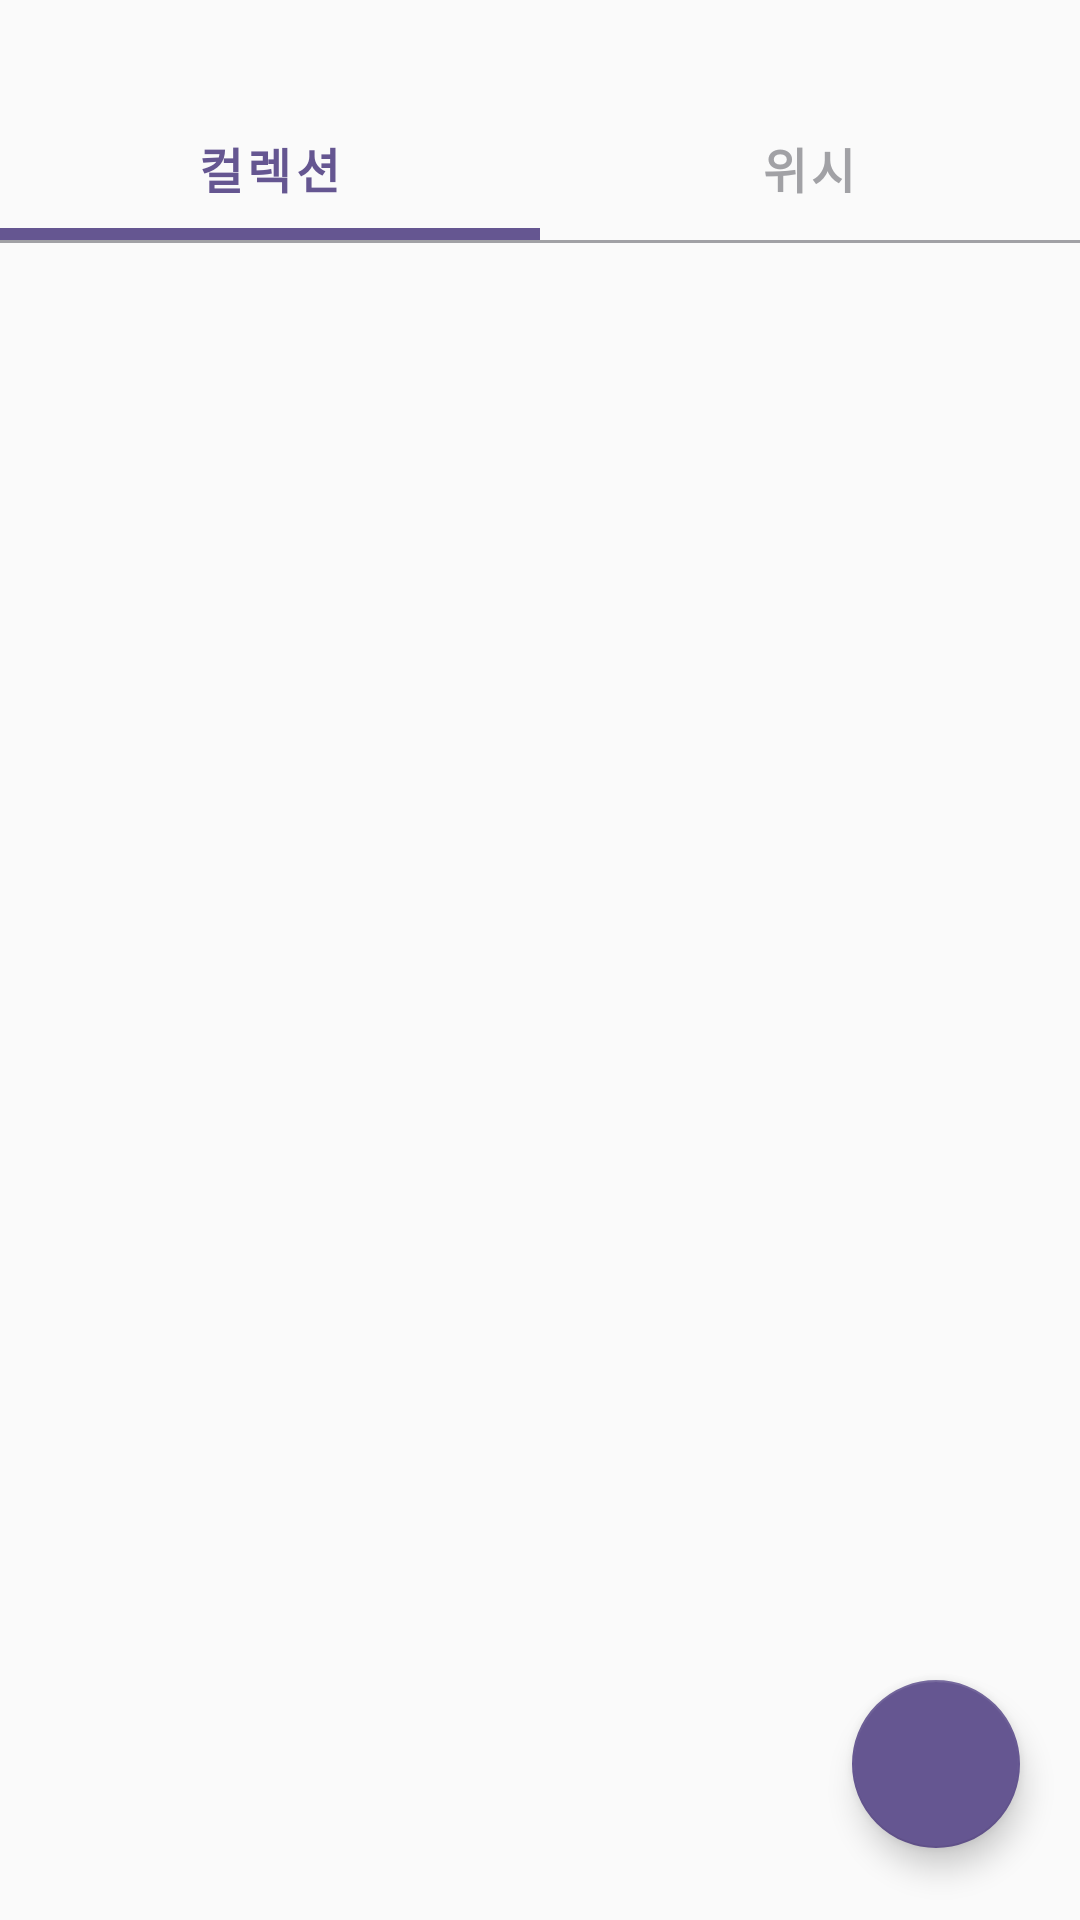

This screen was rendered from an Android layout file. Write that file and the resources it references.
<!-- AndroidManifest.xml: application theme Theme.Nota -->
<!-- res/layout/fragment_record.xml -->
<?xml version="1.0" encoding="utf-8"?>
<FrameLayout xmlns:android="http://schemas.android.com/apk/res/android"
    xmlns:tools="http://schemas.android.com/tools"
    xmlns:app="http://schemas.android.com/apk/res-auto"
    android:layout_width="match_parent"
    android:layout_height="match_parent"
    tools:context=".fragment_record">

    <LinearLayout
        android:layout_width="fill_parent"
        android:layout_height="fill_parent"
        android:orientation="vertical"
        android:paddingTop="32dp">

        <com.google.android.material.tabs.TabLayout
            android:id="@+id/tl_record"
            android:layout_width="match_parent"
            android:layout_height="wrap_content"
            app:tabMode="fixed"
            app:tabGravity="fill"
            app:tabRippleColor="@android:color/transparent"
            app:tabIndicatorColor="@color/main_1"
            app:tabIndicatorHeight="4dp"
            app:tabSelectedTextColor="@color/main_1"
            app:tabTextAppearance="@style/merchandise_tab_text_appearance"
            app:tabTextColor="@color/gray_2">

        <com.google.android.material.tabs.TabItem
            android:id="@+id/ti_collections"
            android:layout_width="wrap_content"
            android:layout_height="wrap_content"
            android:text="컬렉션" />

        <com.google.android.material.tabs.TabItem
            android:id="@+id/ti_wishes"
            android:layout_width="wrap_content"
            android:layout_height="wrap_content"
            android:text="위시" />

    </com.google.android.material.tabs.TabLayout>


        <View
            android:layout_width="fill_parent"
            android:layout_height="1dp"
            android:background="@color/gray_2"/>

        <androidx.viewpager2.widget.ViewPager2
            android:id="@+id/vp_record"
            android:layout_width="match_parent"
            android:layout_height="match_parent"/>

    </LinearLayout>
    
    <TextView
        android:layout_width="wrap_content"
        android:layout_height="wrap_content"
        android:id="@+id/tv_record_floating_w"
        android:layout_gravity="bottom|right"
        android:layout_marginHorizontal="92dp"
        android:layout_marginVertical="180dp"
        android:textSize="12dp"
        android:textColor="@color/black"
        android:text="위시"
        android:visibility="gone"/>

    <com.google.android.material.floatingactionbutton.FloatingActionButton
        android:id="@+id/fb_record_floating_w"
        android:layout_width="wrap_content"
        android:layout_height="wrap_content"
        android:layout_gravity="bottom|right"
        android:layout_marginHorizontal="20dp"
        android:layout_marginVertical="160dp"
        android:src="@drawable/ic_heart_white"
        app:backgroundTint="@color/main_2"
        android:visibility="gone"/>

    <TextView
        android:layout_width="wrap_content"
        android:layout_height="wrap_content"
        android:id="@+id/tv_record_floating_c"
        android:layout_gravity="bottom|right"
        android:layout_marginHorizontal="92dp"
        android:layout_marginVertical="112dp"
        android:textSize="12dp"
        android:textColor="@color/black"
        android:text="콜렉션"
        android:visibility="gone"/>

    <com.google.android.material.floatingactionbutton.FloatingActionButton
        android:id="@+id/fb_record_floating_c"
        android:layout_width="wrap_content"
        android:layout_height="wrap_content"
        android:layout_gravity="bottom|right"
        android:layout_marginHorizontal="20dp"
        android:layout_marginVertical="92dp"
        android:src="@drawable/ic_pen_white"
        app:backgroundTint="@color/main_2"
        android:visibility="gone"/>

    <com.google.android.material.floatingactionbutton.FloatingActionButton
        android:id="@+id/fb_record_floating"
        android:layout_width="wrap_content"
        android:layout_height="wrap_content"
        android:layout_gravity="bottom|right"
        android:layout_marginHorizontal="20dp"
        android:layout_marginVertical="24dp"
        android:src="@drawable/ic_plus_white"
        app:elevation="6dp"
        app:backgroundTint="@color/main_1"/>
    

</FrameLayout>
<!-- resources referenced by this layout -->
<resources>
  <color name="black">#FF000000</color>
  <color name="gray_2">#A1A1A5</color>
  <color name="main_1">#655691</color>
  <color name="main_2">#8E84AD</color>
  <!-- drawable ic_heart_white: png bitmap (drawable, 1401 bytes) -->
  <!-- drawable ic_pen_white: png bitmap (drawable, 831 bytes) -->
  <style name="merchandise_tab_text_appearance" parent="TextAppearance.Design.Tab">
          <item name="android:textSize">16sp</item>
          <item name="android:textStyle">bold</item>
          <item name="android:paddingBottom">16dp</item>
          <item name="android:paddingTop">32dp</item>
          <item name="android:includeFontPadding">false</item>
      </style>
  <style name="Theme.Nota" parent="Theme.MaterialComponents.Light.Bridge">
          <item name="windowActionBar">false</item>
          <item name="windowNoTitle">true</item>
      </style>
</resources>
